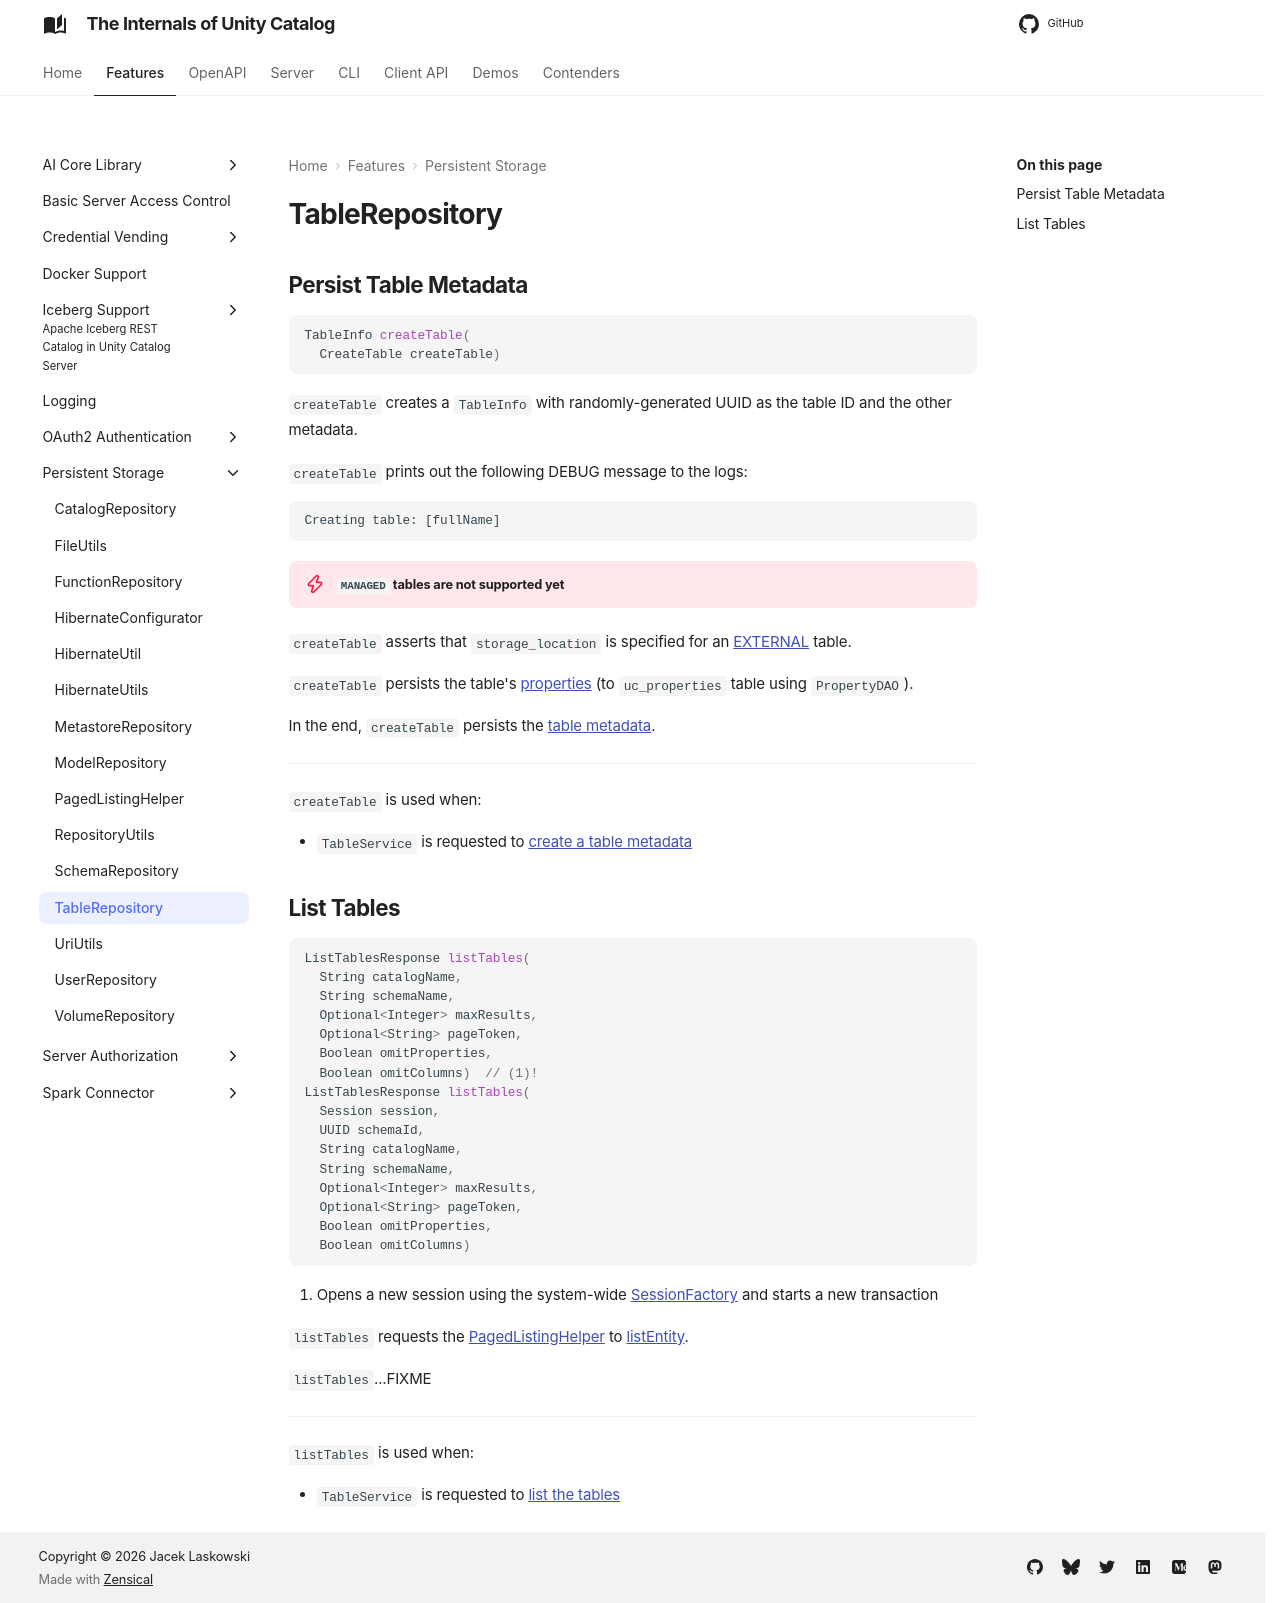

repository: japila-books/unity-catalog-internals · page: persistent-storage/TableRepository/index.html · generator: mkdocs

# TableRepository

## Persist Table Metadata { #createTable }

```java
TableInfo createTable(
  CreateTable createTable)
```

`createTable` creates a `TableInfo` with randomly-generated UUID as the table ID and the other metadata.

`createTable` prints out the following DEBUG message to the logs:

```text
Creating table: [fullName]
```

!!! danger "`MANAGED` tables are not supported yet"

`createTable` asserts that `storage_location` is specified for an [EXTERNAL](../server/CreateTable.md#EXTERNAL) table.

`createTable` persists the table's [properties](../server/CreateTable.md#properties) (to `uc_properties` table using `PropertyDAO`).

In the end, `createTable` persists the [table metadata](../server/CreateTable.md).

---

`createTable` is used when:

* `TableService` is requested to [create a table metadata](../server/TableService.md#createTable)

## List Tables { #listTables }

```java
ListTablesResponse listTables(
  String catalogName,
  String schemaName,
  Optional<Integer> maxResults,
  Optional<String> pageToken,
  Boolean omitProperties,
  Boolean omitColumns)  // (1)!
ListTablesResponse listTables(
  Session session,
  UUID schemaId,
  String catalogName,
  String schemaName,
  Optional<Integer> maxResults,
  Optional<String> pageToken,
  Boolean omitProperties,
  Boolean omitColumns)
```

1. Opens a new session using the system-wide [SessionFactory](#SESSION_FACTORY) and starts a new transaction

`listTables` requests the [PagedListingHelper](#LISTING_HELPER) to [listEntity](PagedListingHelper.md#listEntity).

`listTables`...FIXME

---

`listTables` is used when:

* `TableService` is requested to [list the tables](../server/TableService.md#listTables)
